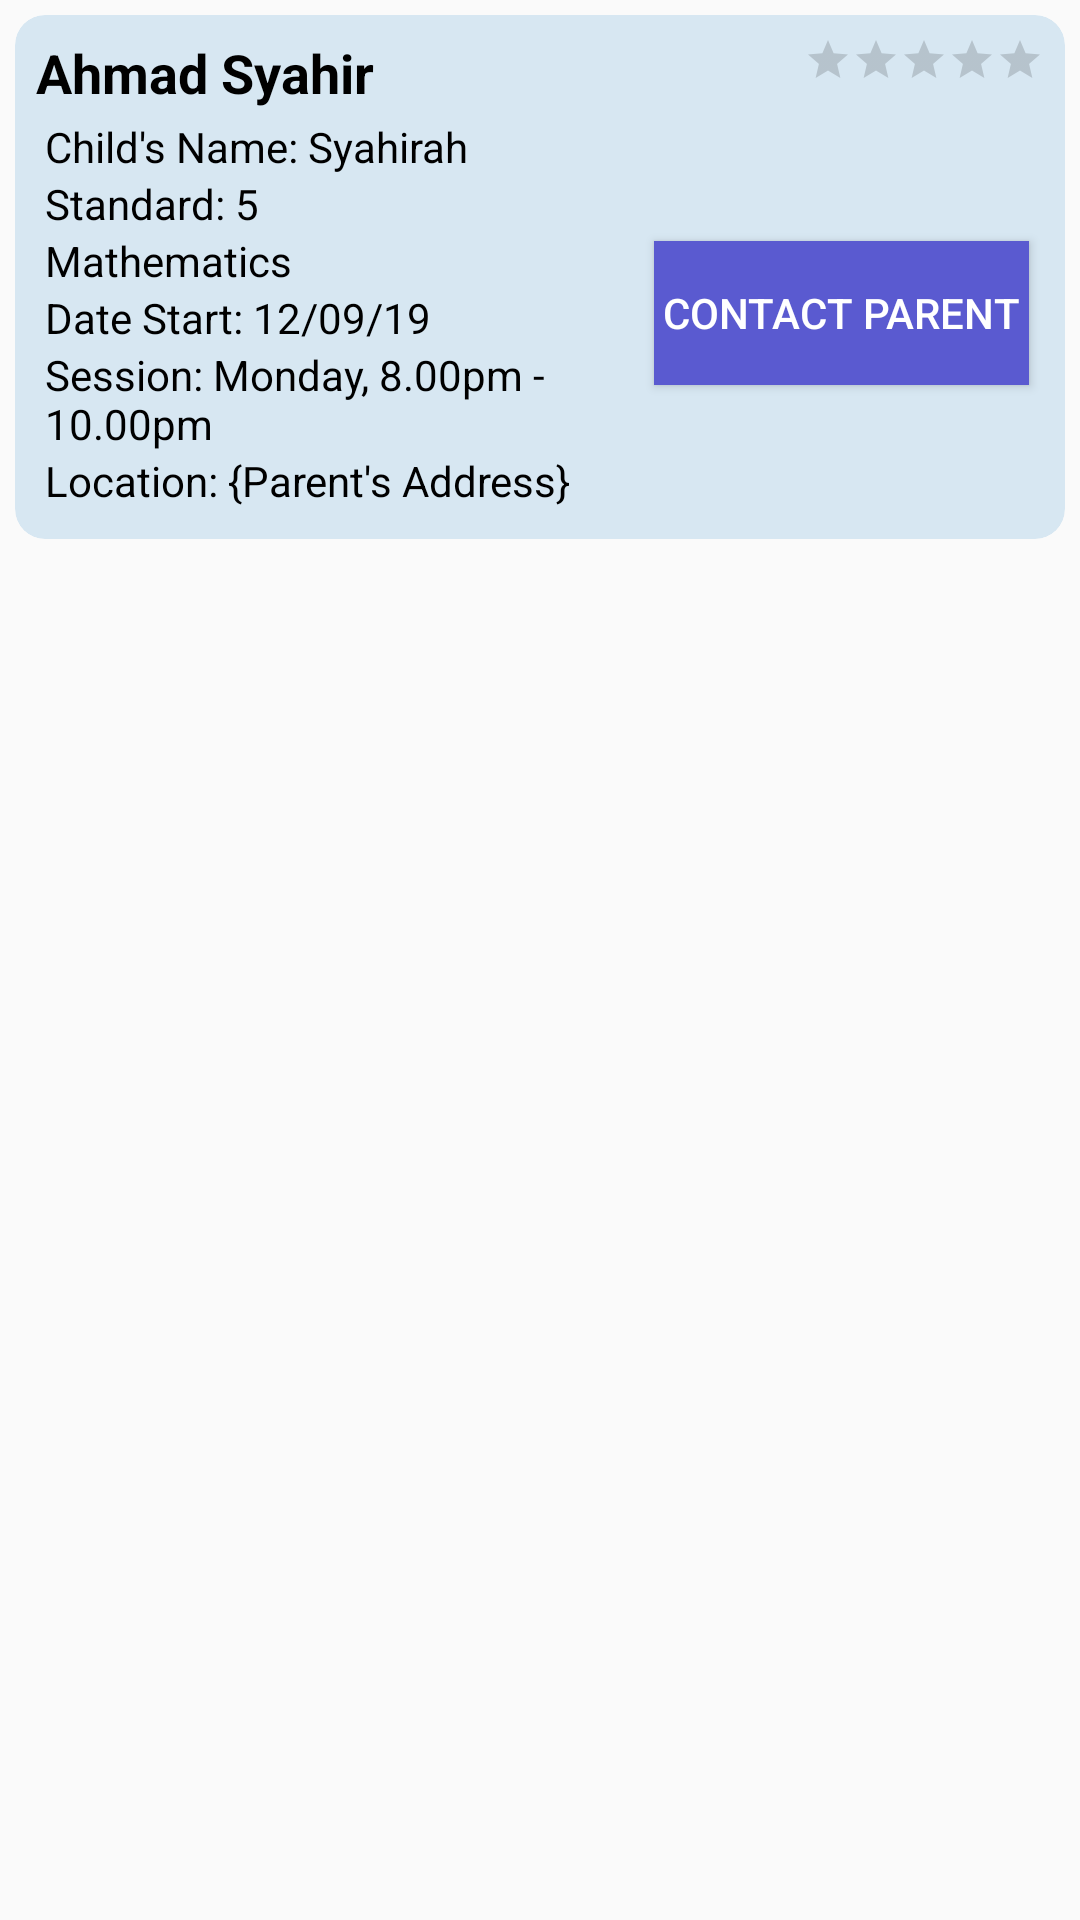

Produce the Android XML layout that renders to this screen, including the resource entries it uses.
<!-- AndroidManifest.xml: application theme AppTheme -->
<!-- res/layout/tutor_job_app_pending.xml -->
<?xml version="1.0" encoding="utf-8"?>
<LinearLayout xmlns:android="http://schemas.android.com/apk/res/android"
    xmlns:app="http://schemas.android.com/apk/res-auto"
    android:layout_width="match_parent"
    android:layout_height="match_parent">

    <android.support.v7.widget.CardView
        android:id="@+id/TutorJobList"
        android:layout_width="match_parent"
        android:layout_height="wrap_content"
        android:layout_margin="5dp"
        app:cardBackgroundColor="#D7E7F2"
        app:cardCornerRadius="10dp"
        app:cardElevation="0dp">

        <LinearLayout
            android:layout_width="match_parent"
            android:layout_height="match_parent"
            android:layout_margin="7dp"
            android:orientation="vertical">

            <LinearLayout
                android:layout_width="match_parent"
                android:layout_height="wrap_content"
                android:orientation="horizontal">

                <TextView
                    android:id="@+id/parentNametxt"
                    android:layout_width="266dp"
                    android:layout_height="wrap_content"
                    android:layout_weight="1"
                    android:text="Ahmad Syahir "
                    android:textColor="@android:color/black"
                    android:textSize="18sp"
                    android:textStyle="bold" />

                <RatingBar
                    style="?android:attr/ratingBarStyleSmall"
                    android:layout_width="wrap_content"
                    android:layout_height="wrap_content"
                    android:isIndicator="true"
                    android:numStars="5"
                    android:stepSize="0.1" />
            </LinearLayout>

            <LinearLayout
                android:layout_width="match_parent"
                android:layout_height="match_parent"
                android:gravity="center"
                android:orientation="horizontal">

                <LinearLayout
                    android:layout_width="match_parent"
                    android:layout_height="wrap_content"
                    android:layout_margin="3dp"
                    android:layout_weight="0.3"
                    android:orientation="vertical">

                    <TextView
                        android:id="@+id/childNametxt"
                        android:layout_width="match_parent"
                        android:layout_height="wrap_content"
                        android:text="Child's Name: Syahirah"
                        android:textColor="@android:color/background_dark" />

                    <TextView
                        android:id="@+id/childEdulvltxt"
                        android:layout_width="match_parent"
                        android:layout_height="wrap_content"
                        android:text="Standard: 5"
                        android:textColor="@android:color/background_dark" />

                    <TextView
                        android:id="@+id/subjecttxt"
                        android:layout_width="match_parent"
                        android:layout_height="wrap_content"
                        android:text="Mathematics"
                        android:textColor="@android:color/background_dark" />

                    <TextView
                        android:id="@+id/datetxt"
                        android:layout_width="match_parent"
                        android:layout_height="wrap_content"
                        android:text="Date Start: 12/09/19"
                        android:textColor="@android:color/background_dark" />

                    <TextView
                        android:id="@+id/sessiontxt"
                        android:layout_width="match_parent"
                        android:layout_height="wrap_content"
                        android:text="Session: Monday, 8.00pm - 10.00pm"
                        android:textColor="@android:color/background_dark" />

                    <TextView
                        android:id="@+id/loctxt"
                        android:layout_width="match_parent"
                        android:layout_height="wrap_content"
                        android:text="Location: {Parent's Address}"
                        android:textColor="@android:color/background_dark" />

                </LinearLayout>

                <Button
                    android:id="@+id/contactParentbtn"
                    android:layout_width="wrap_content"
                    android:layout_height="wrap_content"
                    android:layout_margin="5dp"
                    android:background="#5A5AD0"
                    android:paddingLeft="3dp"
                    android:paddingRight="3dp"
                    android:text="Contact Parent"
                    android:textColor="@android:color/background_light"></Button>
            </LinearLayout>

        </LinearLayout>

    </android.support.v7.widget.CardView>
</LinearLayout>
<!-- resources referenced by this layout -->
<resources>
  <style name="AppTheme" parent="Theme.AppCompat.Light.DarkActionBar">
          
          <item name="colorPrimary">@color/colorPrimary</item>
          <item name="colorPrimaryDark">@color/colorPrimaryDark</item>
          <item name="colorAccent">@color/colorAccent</item>
      </style>
  <!-- not gathered from this repository: default colours our renderer supplied (Android Studio template values) -->
  <color name="colorPrimary">#FF6200EE</color>
  <color name="colorPrimaryDark">#FF3700B3</color>
  <color name="colorAccent">#FF03DAC5</color>
</resources>
